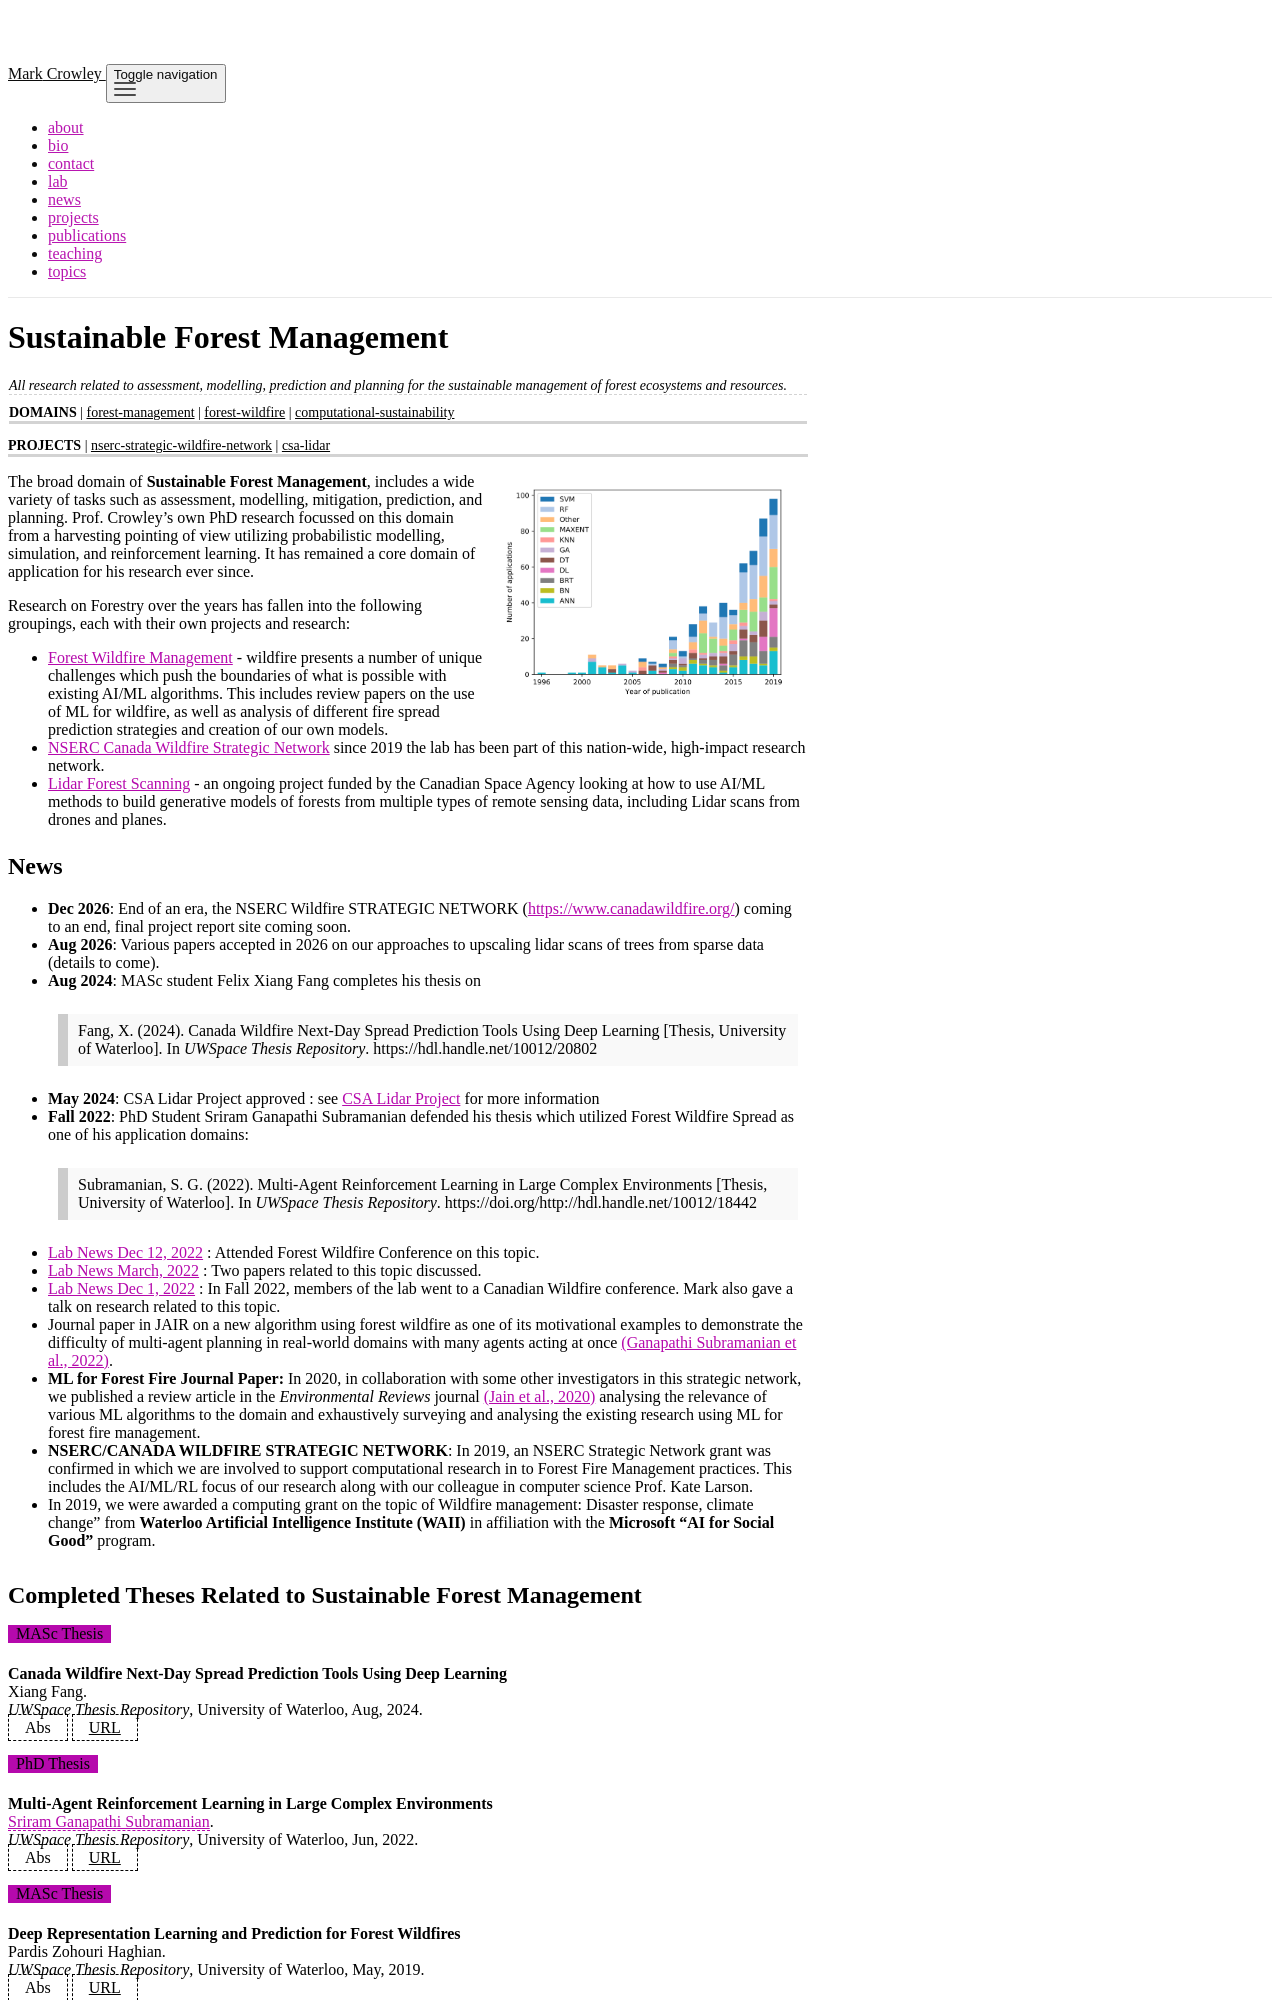

repository: rateldajer/markcrowley · page: forest-management/index.html · generator: jekyll

---
layout: page
title: Forest Wildfire Management 
name: Forest Wildfire Management
permalink: /forest-wildfire/
description: Wildfire management is the study of managing, predicting, and mitigating risk of forest wildfires.
domains: forest-management, forest-wildfire, computational-sustainability
methods: reinforcement-learning, LSTM, LRCN, MARL, MDP
status: active
people: sriramganapathisuburamanian, pardiszohouri, xiangfang, katelarson, markcrowley
toc: false
showtitle: true
img: /assets/img/forest-fire/forest-fire.jpg
bibkeyword: forest-wildfire
showdomains: true 
showbib: true
published: true
output: true
importance: 2
---

As part of the more general domain of [Sustainable Forest Management](/forest-management/), we focus on the task of **Forest Fire Management** which presents a number of unique challenges which push the boundaries of what is possible with existing AI/ML algorithms. These include the importance of considering:
- predicting daily fire spread from historical data automatically by combining information from weather, satellite hotspot detection and other available GIS information
- multiple spatial-temporal scales at all times
- tradeoffs between individual and social good
- paucity of supervised training data
- coordinating decisions amongst a large number of agents (distributed nationwide) without frequent, extensive communication.
